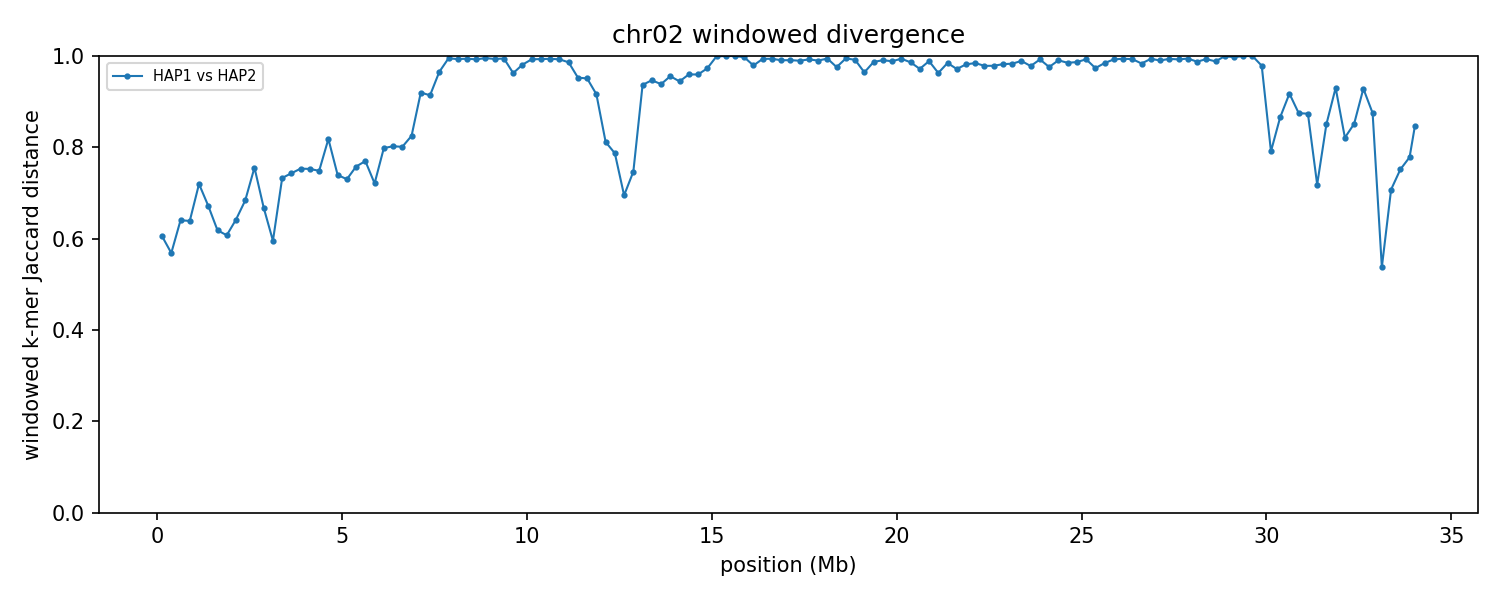

The data file committed next to this chart (first rows):
group	win_start	win_end	unit_a	unit_b	hap_a	hap_b	chrom_a	chrom_b	kmers_a	kmers_b	shared	union	jaccard_distance
chr02	1	250000	HAP1_chr02	HAP2_chr02	HAP1	HAP2	2	2	243648	243839	137971	349516	0.6053
chr02	250001	500000	HAP1_chr02	HAP2_chr02	HAP1	HAP2	2	2	247876	247827	149417	346286	0.5685
chr02	500001	750000	HAP1_chr02	HAP2_chr02	HAP1	HAP2	2	2	246288	247472	130641	363119	0.6402
chr02	750001	1000000	HAP1_chr02	HAP2_chr02	HAP1	HAP2	2	2	245003	248675	131002	362676	0.6388
chr02	1000001	1250000	HAP1_chr02	HAP2_chr02	HAP1	HAP2	2	2	247845	244270	107741	384374	0.7197
chr02	1250001	1500000	HAP1_chr02	HAP2_chr02	HAP1	HAP2	2	2	245885	238099	119586	364398	0.6718
chr02	1500001	1750000	HAP1_chr02	HAP2_chr02	HAP1	HAP2	2	2	246712	247311	136480	357543	0.6183
chr02	1750001	2000000	HAP1_chr02	HAP2_chr02	HAP1	HAP2	2	2	246750	246802	139144	354408	0.6074
chr02	2000001	2250000	HAP1_chr02	HAP2_chr02	HAP1	HAP2	2	2	246631	248406	130602	364435	0.6416
chr02	2250001	2500000	HAP1_chr02	HAP2_chr02	HAP1	HAP2	2	2	245072	247602	118412	374262	0.6836
chr02	2500001	2750000	HAP1_chr02	HAP2_chr02	HAP1	HAP2	2	2	219583	195650	81534	333699	0.7557
chr02	2750001	3000000	HAP1_chr02	HAP2_chr02	HAP1	HAP2	2	2	247352	231557	119442	359467	0.6677
chr02	3000001	3250000	HAP1_chr02	HAP2_chr02	HAP1	HAP2	2	2	210278	247561	131890	325949	0.5954
chr02	3250001	3500000	HAP1_chr02	HAP2_chr02	HAP1	HAP2	2	2	244699	248701	104017	389383	0.7329
chr02	3500001	3750000	HAP1_chr02	HAP2_chr02	HAP1	HAP2	2	2	247623	248614	101379	394858	0.7433
chr02	3750001	4000000	HAP1_chr02	HAP2_chr02	HAP1	HAP2	2	2	236729	248026	95911	388844	0.7533
chr02	4000001	4250000	HAP1_chr02	HAP2_chr02	HAP1	HAP2	2	2	248518	247235	98309	397444	0.7526
chr02	4250001	4500000	HAP1_chr02	HAP2_chr02	HAP1	HAP2	2	2	246877	248904	99637	396144	0.7485
chr02	4500001	4750000	HAP1_chr02	HAP2_chr02	HAP1	HAP2	2	2	246220	247698	75978	417940	0.8182
chr02	4750001	5000000	HAP1_chr02	HAP2_chr02	HAP1	HAP2	2	2	246990	245993	101880	391103	0.7395
chr02	5000001	5250000	HAP1_chr02	HAP2_chr02	HAP1	HAP2	2	2	244478	244090	103846	384722	0.7301
chr02	5250001	5500000	HAP1_chr02	HAP2_chr02	HAP1	HAP2	2	2	244268	247417	95842	395843	0.7579
chr02	5500001	5750000	HAP1_chr02	HAP2_chr02	HAP1	HAP2	2	2	248358	246756	92648	402466	0.7698
chr02	5750001	6000000	HAP1_chr02	HAP2_chr02	HAP1	HAP2	2	2	247385	245043	107411	385017	0.721
chr02	6000001	6250000	HAP1_chr02	HAP2_chr02	HAP1	HAP2	2	2	243618	244485	81906	406197	0.7984
chr02	6250001	6500000	HAP1_chr02	HAP2_chr02	HAP1	HAP2	2	2	246733	246149	81361	411521	0.8023
chr02	6500001	6750000	HAP1_chr02	HAP2_chr02	HAP1	HAP2	2	2	246818	247582	82025	412375	0.8011
chr02	6750001	7000000	HAP1_chr02	HAP2_chr02	HAP1	HAP2	2	2	247448	245881	73438	419891	0.8251
chr02	7000001	7250000	HAP1_chr02	HAP2_chr02	HAP1	HAP2	2	2	242989	246834	36279	453544	0.92
chr02	7250001	7500000	HAP1_chr02	HAP2_chr02	HAP1	HAP2	2	2	248268	248047	39354	456961	0.9139
chr02	7500001	7750000	HAP1_chr02	HAP2_chr02	HAP1	HAP2	2	2	247046	247168	16607	477607	0.9652
chr02	7750001	8000000	HAP1_chr02	HAP2_chr02	HAP1	HAP2	2	2	246798	245682	2495	489985	0.9949
chr02	8000001	8250000	HAP1_chr02	HAP2_chr02	HAP1	HAP2	2	2	246127	247078	3310	489895	0.9932
chr02	8250001	8500000	HAP1_chr02	HAP2_chr02	HAP1	HAP2	2	2	246658	246647	2879	490426	0.9941
chr02	8500001	8750000	HAP1_chr02	HAP2_chr02	HAP1	HAP2	2	2	246576	244609	3579	487606	0.9927
chr02	8750001	9000000	HAP1_chr02	HAP2_chr02	HAP1	HAP2	2	2	242814	246058	2257	486615	0.9954
chr02	9000001	9250000	HAP1_chr02	HAP2_chr02	HAP1	HAP2	2	2	243743	245614	3156	486201	0.9935
chr02	9250001	9500000	HAP1_chr02	HAP2_chr02	HAP1	HAP2	2	2	245808	193553	2397	436964	0.9945
chr02	9500001	9750000	HAP1_chr02	HAP2_chr02	HAP1	HAP2	2	2	243787	245158	17677	471268	0.9625
chr02	9750001	10000000	HAP1_chr02	HAP2_chr02	HAP1	HAP2	2	2	244001	234943	8945	469999	0.981
chr02	10000001	10250000	HAP1_chr02	HAP2_chr02	HAP1	HAP2	2	2	216073	245830	3325	458578	0.9927
chr02	10250001	10500000	HAP1_chr02	HAP2_chr02	HAP1	HAP2	2	2	233834	244754	3151	475437	0.9934
chr02	10500001	10750000	HAP1_chr02	HAP2_chr02	HAP1	HAP2	2	2	244126	228297	2912	469511	0.9938
chr02	10750001	11000000	HAP1_chr02	HAP2_chr02	HAP1	HAP2	2	2	246104	245327	3539	487892	0.9927
chr02	11000001	11250000	HAP1_chr02	HAP2_chr02	HAP1	HAP2	2	2	244380	236951	6587	474744	0.9861
chr02	11250001	11500000	HAP1_chr02	HAP2_chr02	HAP1	HAP2	2	2	236772	245686	21807	460651	0.9527
chr02	11500001	11750000	HAP1_chr02	HAP2_chr02	HAP1	HAP2	2	2	243744	242748	22807	463685	0.9508
chr02	11750001	12000000	HAP1_chr02	HAP2_chr02	HAP1	HAP2	2	2	246424	241015	37648	449791	0.9163
chr02	12000001	12250000	HAP1_chr02	HAP2_chr02	HAP1	HAP2	2	2	245615	244257	77601	412271	0.8118
chr02	12250001	12500000	HAP1_chr02	HAP2_chr02	HAP1	HAP2	2	2	245049	245666	86198	404517	0.7869
chr02	12500001	12750000	HAP1_chr02	HAP2_chr02	HAP1	HAP2	2	2	245064	237734	112863	369935	0.6949
chr02	12750001	13000000	HAP1_chr02	HAP2_chr02	HAP1	HAP2	2	2	232353	173228	81983	323598	0.7467
chr02	13000001	13250000	HAP1_chr02	HAP2_chr02	HAP1	HAP2	2	2	25785	14731	2413	38103	0.9367
chr02	13250001	13500000	HAP1_chr02	HAP2_chr02	HAP1	HAP2	2	2	10144	15320	1283	24181	0.9469
chr02	13500001	13750000	HAP1_chr02	HAP2_chr02	HAP1	HAP2	2	2	6707	10082	976	15813	0.9383
chr02	13750001	14000000	HAP1_chr02	HAP2_chr02	HAP1	HAP2	2	2	17279	20189	1585	35883	0.9558
chr02	14000001	14250000	HAP1_chr02	HAP2_chr02	HAP1	HAP2	2	2	5099	14829	1051	18877	0.9443
chr02	14250001	14500000	HAP1_chr02	HAP2_chr02	HAP1	HAP2	2	2	10103	11906	854	21155	0.9596
chr02	14500001	14750000	HAP1_chr02	HAP2_chr02	HAP1	HAP2	2	2	3396	14270	687	16979	0.9595
chr02	14750001	15000000	HAP1_chr02	HAP2_chr02	HAP1	HAP2	2	2	4356	61169	1728	63797	0.9729
... 77 more rows
